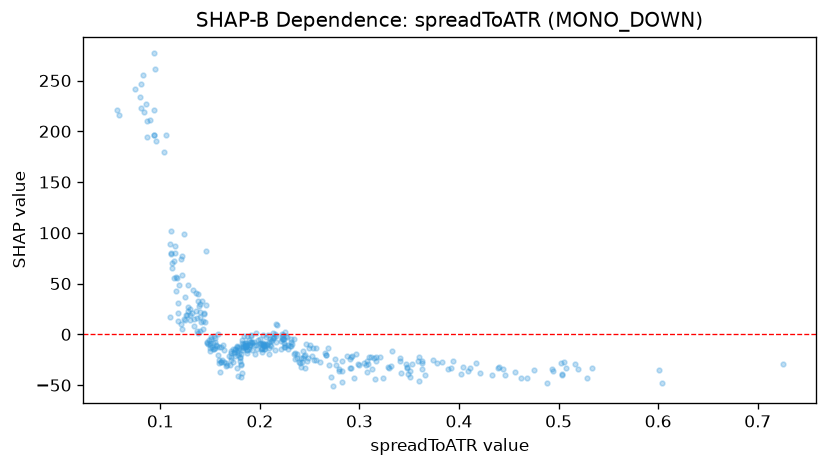

The file beside this chart, header and first rows:
feature_value, shap_value
0.1477, -9.844
0.223, -4.205
0.2171, 8.992
0.1595, -36.77
0.2159, 10.6
0.1179, 20.81
0.1237, 15.52
0.1179, 30.62
0.1178, 12.71
0.121, 10.2
0.2059, -2.873
0.2459, -9.945
0.2347, -19.2
0.1561, -10.12
0.1863, -10.6
0.1837, -1.314
0.2166, -7.267
0.2108, -6.24
0.2055, -11.1
0.5056, -27.63
0.183, -13.61
0.1853, -8.924
0.1707, -21.97
0.1448, 11.89
0.1978, -5.465
0.2031, -9.38
0.2255, -10.62
0.2094, -19.36
0.1894, -14.1
0.1846, -12.91
0.2055, -14.91
0.2225, -0.068
0.2081, -1.037
0.1377, 1.723
0.1217, 5.585
0.0939, 196.5
0.1911, -7.702
0.1216, 58.32
0.2911, -22.07
0.2877, -21.36
0.1411, 12.13
0.1766, -11.62
0.1766, -12.42
0.189, -5.248
0.1591, -12.62
0.3476, -32.07
0.1518, -12.84
0.1706, -25.27
0.1818, -5.927
0.175, -14.1
0.4939, -35.77
0.2023, -9.604
0.363, -34.3
0.1578, -20.79
0.1614, -12.01
0.3923, -33.06
0.1116, 65.78
0.1455, 28.95
0.1503, -16.1
0.4171, -28.41
... 314 more rows
